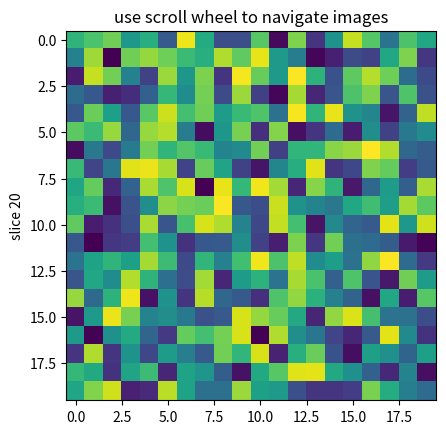

This figure's Python source:
import numpy as np
import matplotlib.pyplot as plt


# Fixing random state for reproducibility
np.random.seed(19680801)


class IndexTracker:
    def __init__(self, ax, X):
        self.ax = ax
        ax.set_title('use scroll wheel to navigate images')

        self.X = X
        rows, cols, self.slices = X.shape
        self.ind = self.slices//2

        self.im = ax.imshow(self.X[:, :, self.ind])
        self.update()

    def on_scroll(self, event):
        print("%s %s" % (event.button, event.step))
        if event.button == 'up':
            self.ind = (self.ind + 1) % self.slices
        else:
            self.ind = (self.ind - 1) % self.slices
        self.update()

    def update(self):
        self.im.set_data(self.X[:, :, self.ind])
        self.ax.set_ylabel('slice %s' % self.ind)
        self.im.axes.figure.canvas.draw()


fig, ax = plt.subplots(1, 1)

X = np.random.rand(20, 20, 40)

tracker = IndexTracker(ax, X)


fig.canvas.mpl_connect('scroll_event', tracker.on_scroll)
plt.show()
